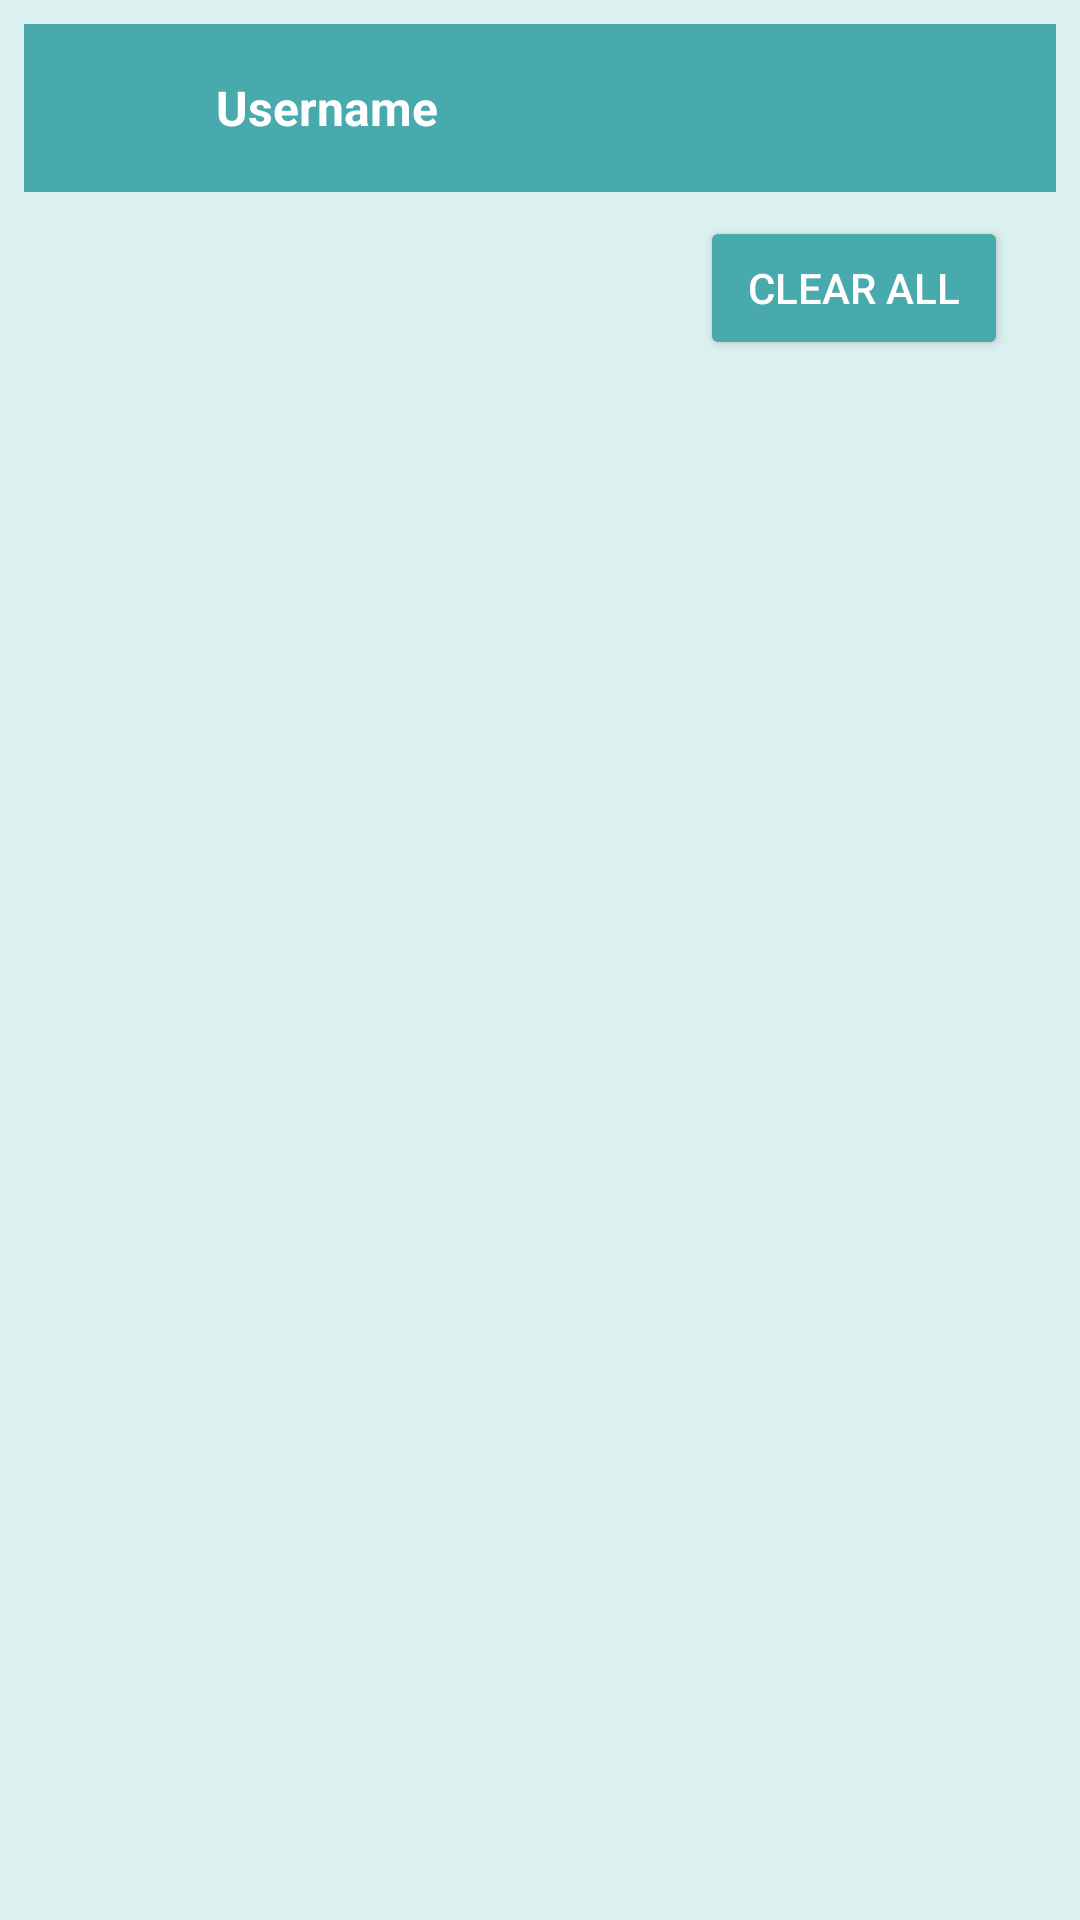

Produce the Android XML layout that renders to this screen, including the resource entries it uses.
<!-- AndroidManifest.xml: application theme Theme.UniTalk -->
<!-- res/layout/fragment_notification.xml -->
<RelativeLayout xmlns:android="http://schemas.android.com/apk/res/android"
    xmlns:app="http://schemas.android.com/apk/res-auto"
    android:layout_width="match_parent"
    android:layout_height="match_parent"
    android:background="@color/fouth"
    android:padding="8dp">

    
    <LinearLayout
        android:id="@+id/top_menu"
        android:layout_width="match_parent"
        android:layout_height="wrap_content"
        android:orientation="horizontal"
        android:gravity="center_vertical"
        android:paddingVertical="8dp"
        android:paddingHorizontal="16dp"
        android:background="?attr/colorPrimary">

        <ImageView
            android:id="@+id/user_profile"
            android:layout_width="40dp"
            android:layout_height="40dp"
            android:src="@drawable/person_icon"
            android:contentDescription="User Profile" />

        <TextView
            android:id="@+id/username"
            android:layout_width="0dp"
            android:layout_height="wrap_content"
            android:layout_marginStart="8dp"
            android:layout_weight="1"
            android:text="Username"
            android:textSize="16sp"
            android:textStyle="bold"
            android:textColor="@android:color/white" />

        <ImageView
            android:id="@+id/menu_button"
            android:layout_width="18dp"
            android:layout_height="22dp"
            android:contentDescription="Menu Button"
            android:src="@drawable/ic_menu"
            app:tint="@android:color/white" />
    </LinearLayout>

    
    <Button
        android:id="@+id/clear_all_button"
        android:layout_width="wrap_content"
        android:layout_height="wrap_content"
        android:layout_below="@id/top_menu"
        android:layout_alignParentEnd="true"
        android:layout_marginTop="8dp"
        android:layout_marginEnd="16dp"
        android:text="Clear All"
        android:textColor="@android:color/white"
        android:backgroundTint="@color/my_primary"
        android:paddingHorizontal="16dp"
        android:paddingVertical="8dp" />

    
    <androidx.recyclerview.widget.RecyclerView
        android:id="@+id/recycler_view_notifications"
        android:layout_width="match_parent"
        android:layout_height="match_parent"
        android:layout_below="@id/clear_all_button"
        android:layout_marginTop="8dp" />

    
    <TextView
        android:id="@+id/no_notifications_text"
        android:layout_width="wrap_content"
        android:layout_height="wrap_content"
        android:layout_centerInParent="true"
        android:text="There are no notifications"
        android:textSize="18sp"
        android:textColor="@android:color/darker_gray"
        android:visibility="gone" />

</RelativeLayout>
<!-- resources referenced by this layout -->
<resources>
  <color name="fouth">#DBF1EF</color>
  <color name="my_primary">#48AAAD</color>
  <style name="Theme.UniTalk" parent="Theme.MaterialComponents.DayNight.NoActionBar">
          
          <item name="colorPrimary">@color/my_primary</item>
          <item name="colorPrimaryVariant">@color/my_primary</item>
          <item name="colorOnPrimary">@color/white</item>
          
          <item name="colorSecondary">@color/my_secondary</item>
          <item name="colorSecondaryVariant">@color/my_secondary</item>
          <item name="colorOnSecondary">@color/black</item>
          
          <item name="android:statusBarColor">?attr/colorPrimaryVariant</item>
          
          <item name="android:windowBackground">@color/white</item>
      </style>
  <color name="white">#FFFFFFFF</color>
  <color name="my_secondary">#FFFFFF</color>
  <color name="black">#FF000000</color>
</resources>
